Labelled photos from "split_toilets", an image-classification folder in 007subhajitrajhalder/Amar-Sohor. The possible labels are: broken public toilet, broken public urinal, clean public toilet, clean public urinal, dirty public toilet, dirty public urinal, irrelevant image.

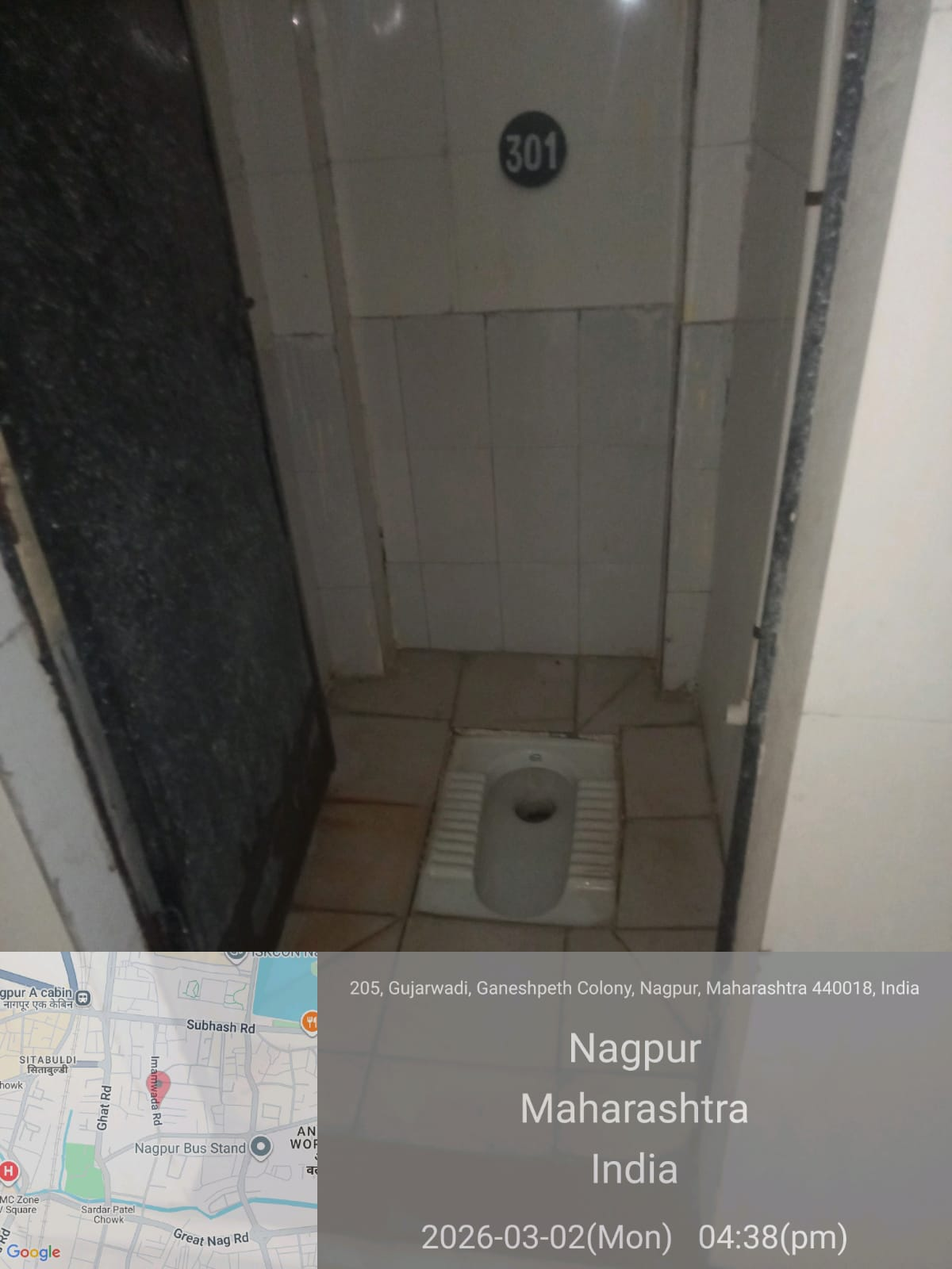
Label: clean public toilet

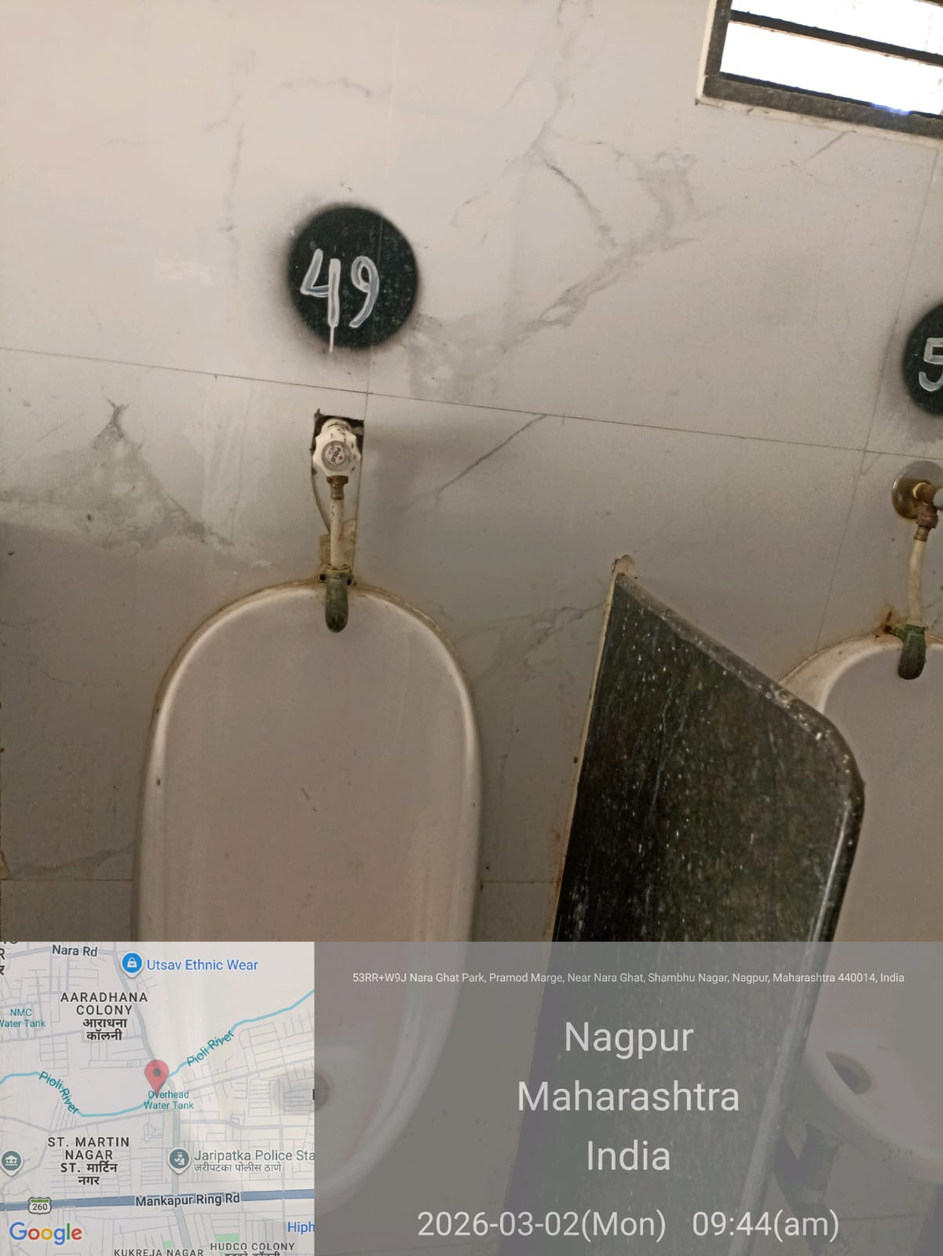
Label: clean public urinal

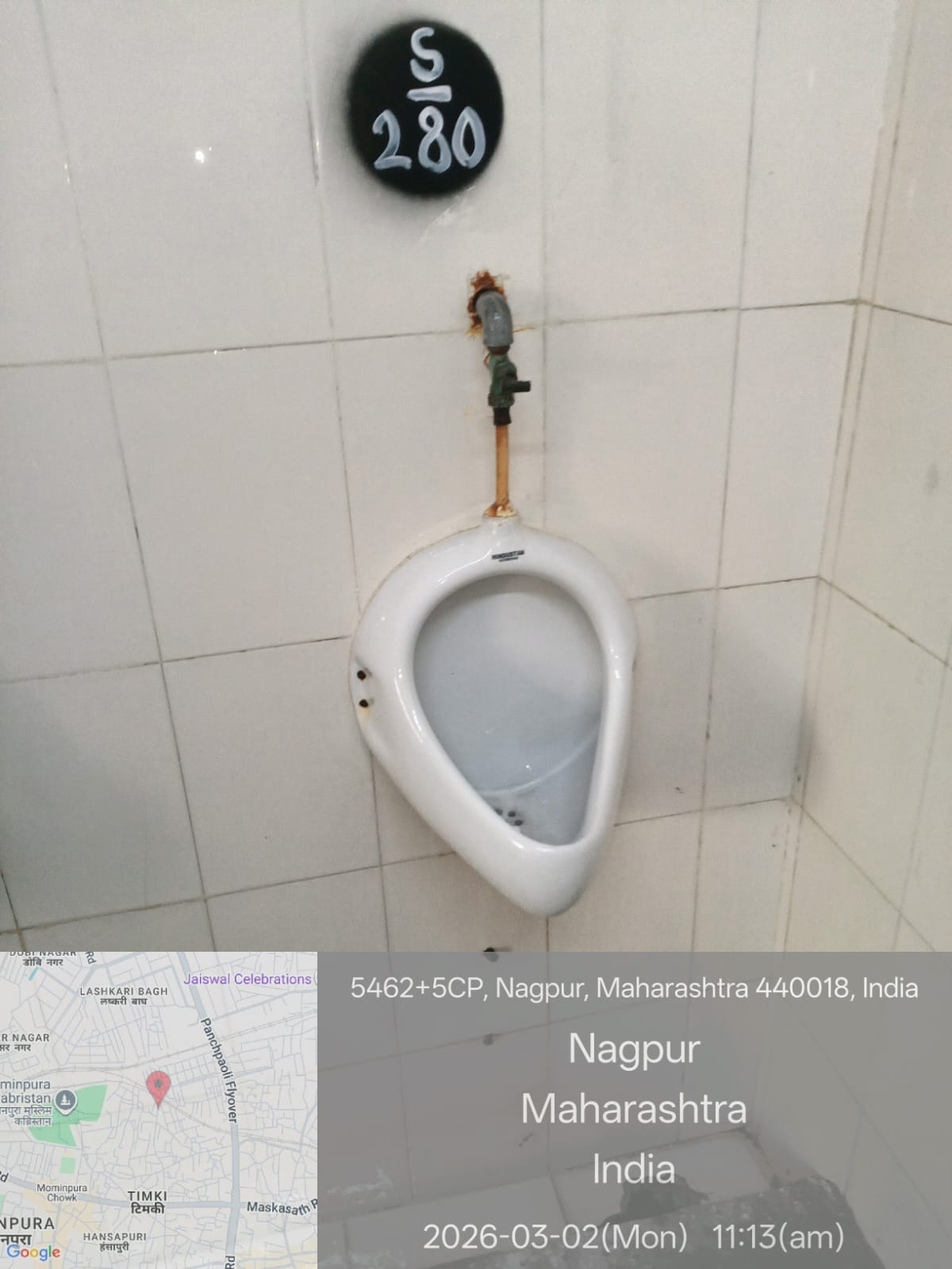
Label: clean public urinal

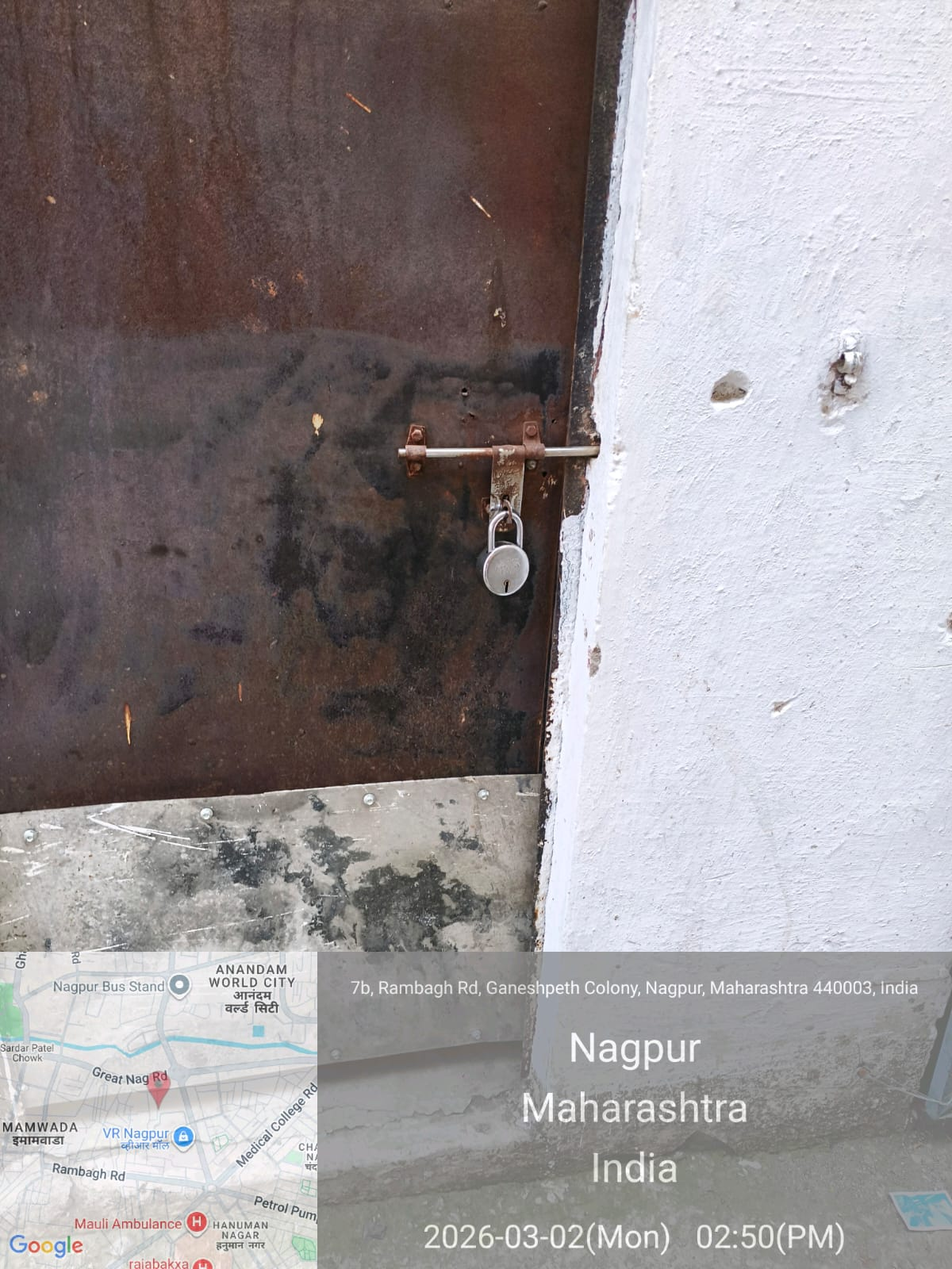
Label: irrelevant image

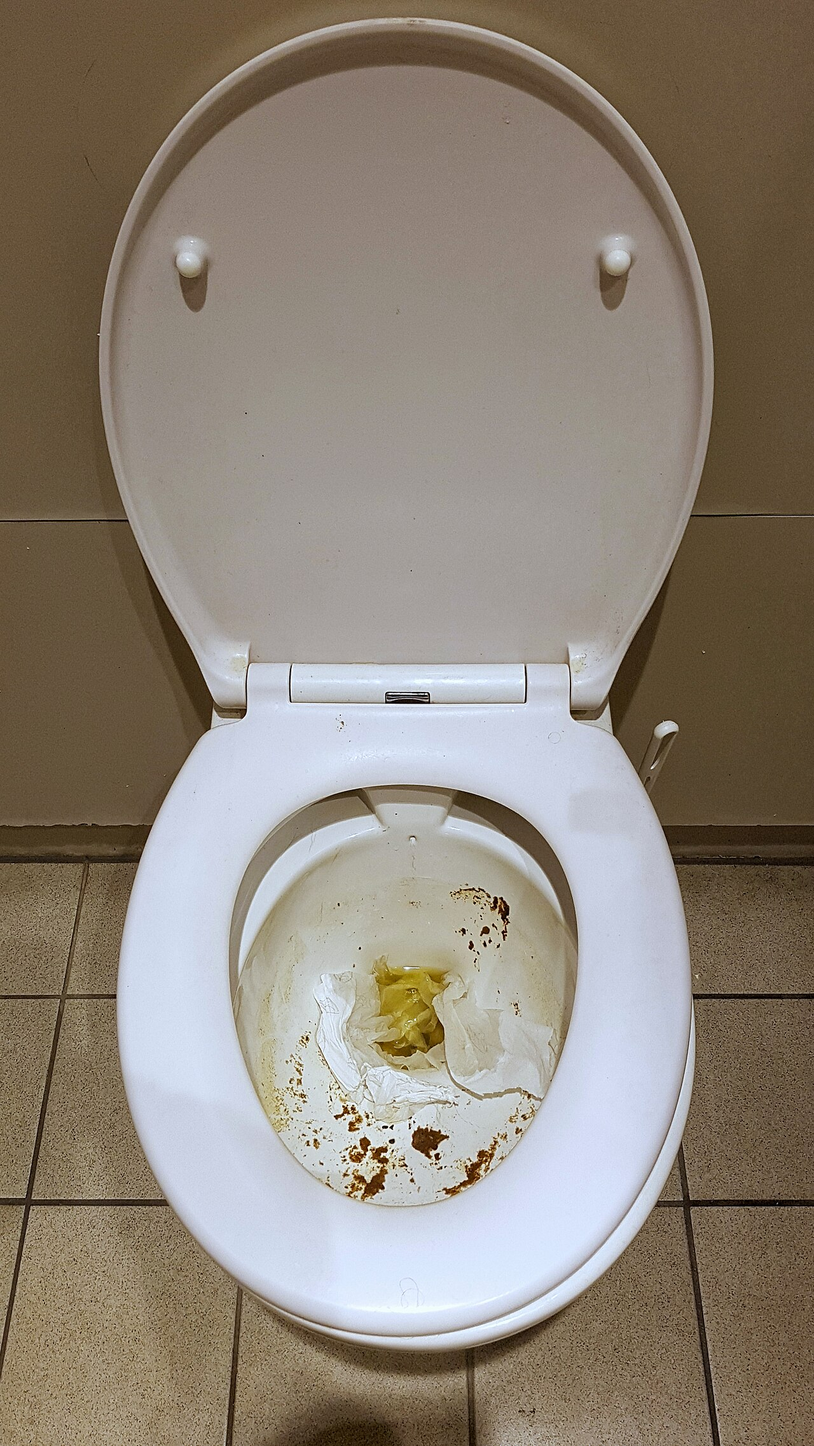
Label: dirty public toilet

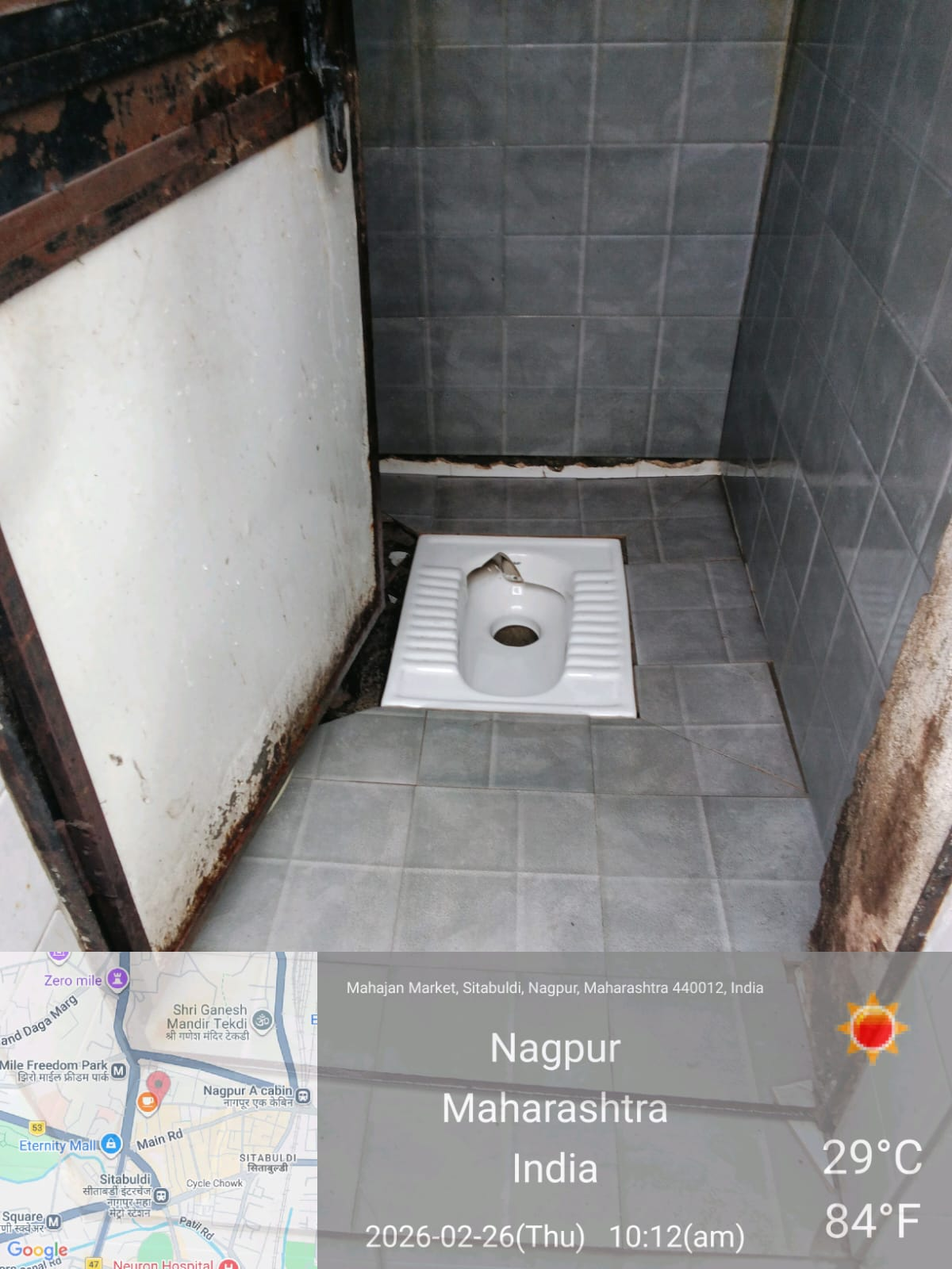
Label: broken public toilet
